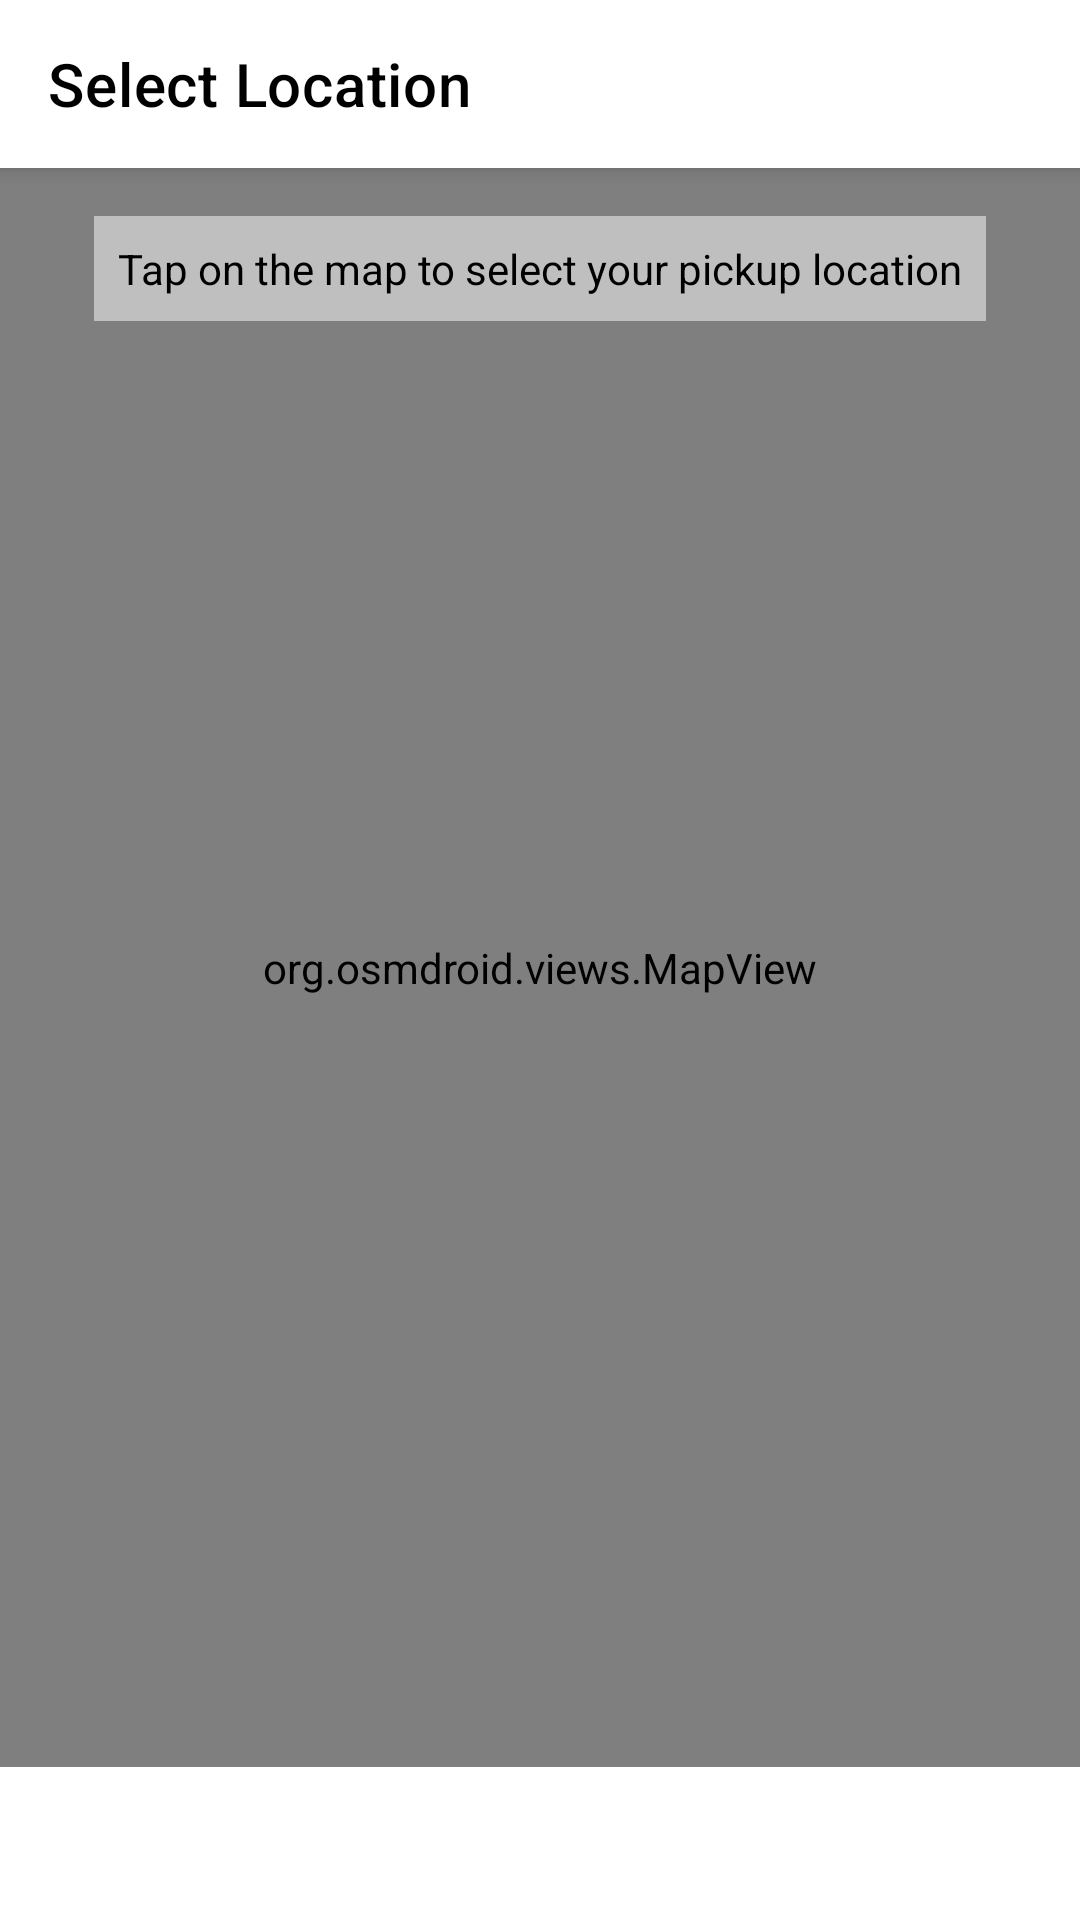

Write the Android layout XML for this screen, with the resource values it uses.
<!-- AndroidManifest.xml: application theme Theme.EcoTrack -->
<!-- res/layout/activity_map_picker.xml -->
<?xml version="1.0" encoding="utf-8"?>
<androidx.constraintlayout.widget.ConstraintLayout xmlns:android="http://schemas.android.com/apk/res/android"
    xmlns:app="http://schemas.android.com/apk/res-auto"
    xmlns:tools="http://schemas.android.com/tools"
    android:layout_width="match_parent"
    android:layout_height="match_parent"
    tools:context=".ui.pickup.MapPickerActivity">

    <androidx.appcompat.widget.Toolbar
        android:id="@+id/toolbar"
        android:layout_width="match_parent"
        android:layout_height="?attr/actionBarSize"
        android:background="@android:color/white"
        android:elevation="4dp"
        app:layout_constraintEnd_toEndOf="parent"
        app:layout_constraintStart_toStartOf="parent"
        app:layout_constraintTop_toTopOf="parent"
        app:navigationIcon="@drawable/ic_back"
        app:title="Select Location"
        app:titleTextColor="@android:color/black" />

    <org.osmdroid.views.MapView
        android:id="@+id/map_view"
        android:layout_width="match_parent"
        android:layout_height="0dp"
        app:layout_constraintBottom_toTopOf="@+id/btn_confirm"
        app:layout_constraintEnd_toEndOf="parent"
        app:layout_constraintStart_toStartOf="parent"
        app:layout_constraintTop_toBottomOf="@+id/toolbar" />

    <TextView
        android:id="@+id/tv_instructions"
        android:layout_width="wrap_content"
        android:layout_height="wrap_content"
        android:layout_margin="16dp"
        android:background="#80FFFFFF"
        android:padding="8dp"
        android:text="Tap on the map to select your pickup location"
        android:textColor="@android:color/black"
        app:layout_constraintEnd_toEndOf="parent"
        app:layout_constraintStart_toStartOf="parent"
        app:layout_constraintTop_toBottomOf="@+id/toolbar" />

    <Button
        android:id="@+id/btn_confirm"
        android:layout_width="match_parent"
        android:layout_height="wrap_content"
        android:background="@drawable/green_button_background"
        android:padding="16dp"
        android:text="CONFIRM LOCATION"
        android:textColor="@android:color/white"
        android:textStyle="bold"
        app:layout_constraintBottom_toBottomOf="parent"
        app:layout_constraintEnd_toEndOf="parent"
        app:layout_constraintStart_toStartOf="parent" />

</androidx.constraintlayout.widget.ConstraintLayout>
<!-- resources referenced by this layout -->
<resources>
  <style name="Theme.EcoTrack" parent="Theme.MaterialComponents.Light.NoActionBar">
          
          <item name="colorPrimary">@color/secondary</item>
          <item name="colorPrimaryVariant">@color/secondary_dark</item>
          <item name="colorOnPrimary">@color/white</item>
  
          
          <item name="colorSecondary">@color/secondary</item>
          <item name="colorSecondaryVariant">@color/secondary_dark</item>
          <item name="colorOnSecondary">@color/white</item>
  
          
          <item name="android:statusBarColor">@android:color/transparent</item>
          <item name="android:windowLightStatusBar">true</item>
  
          
          <item name="android:windowBackground">@color/white</item>
          
          
          <item name="windowActionBar">false</item>
          <item name="windowNoTitle">true</item>
      </style>
  <color name="secondary">#34A853</color>
  <color name="secondary_dark">#2D904B</color>
  <color name="white">#FFFFFF</color>
</resources>
